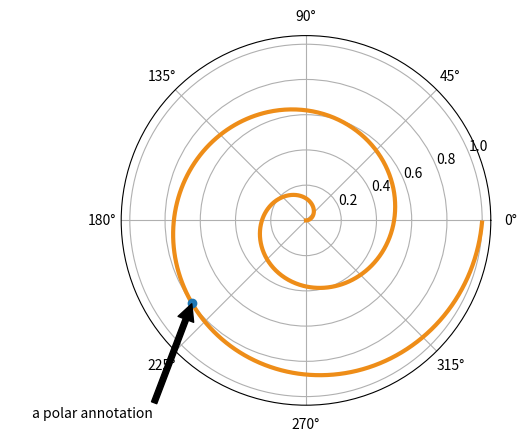

The matplotlib source for this figure:
import numpy as np
import matplotlib.pyplot as plt

fig = plt.figure()
ax = fig.add_subplot(111, polar=True)
r = np.arange(0,1,0.001)
theta = 2*2*np.pi*r
line, = ax.plot(theta, r, color='#ee8d18', lw=3)

ind = 800
thisr, thistheta = r[ind], theta[ind]
ax.plot([thistheta], [thisr], 'o')
ax.annotate('a polar annotation',
            xy=(thistheta, thisr),  # theta, radius
            xytext=(0.05, 0.05),    # fraction, fraction
            textcoords='figure fraction',
            arrowprops=dict(facecolor='black', shrink=0.005),
            horizontalalignment='left',
            verticalalignment='bottom',
            )
plt.show()
